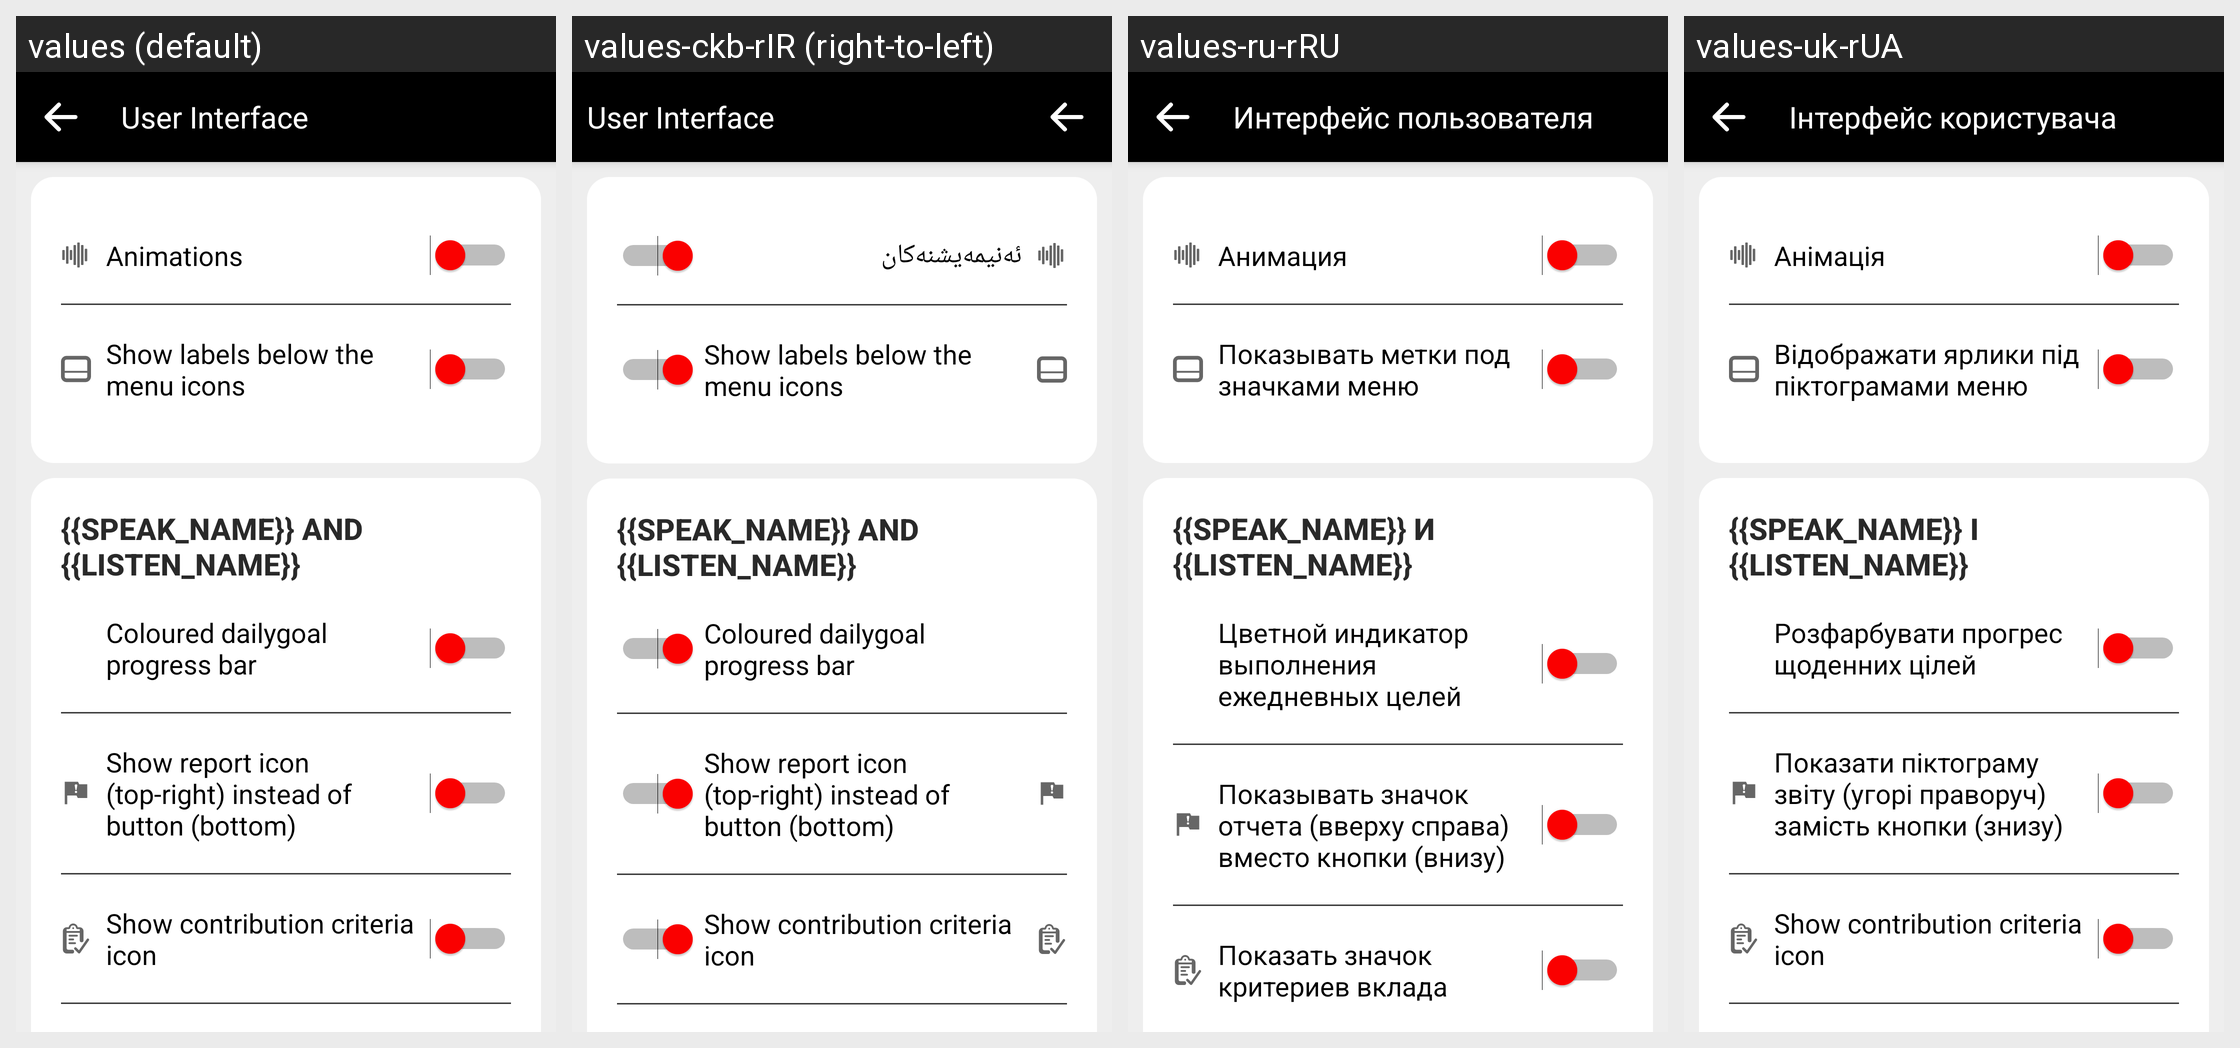

Strings drawn on this Android screen and how each of the app's shown locales translates them:
Android screen res/layout/fragment_ui_settings.xml rendered under 4 locales, left to right: values (default), values-ckb-rIR (right-to-left), values-ru-rRU, values-uk-rUA. Device: Nexus 5 (rendered at 1080×1920; each locale shown at half size, 540×960, under a caption strip naming it); theme AppTheme.
Other locales in the repository, not shown: values-ar, values-ar-rSA, values-as-rIN, values-ast-rES, values-az-rAZ, values-ba-rRU, values-be-rBY, values-bg-rBG, values-bn-rBD, values-br-rFR, values-ca, values-ca-rES, values-cs, values-cs-rCZ, values-cy-rGB, values-da-rDK, values-de, values-de-rDE, values-dv-rMV, values-el-rGR, values-eo, values-eo-rUY, values-es, values-es-rES, values-et, values-et-rEE, values-eu, values-eu-rES, values-fa, values-fa-rIR, values-fi-rFI, values-fr, values-fr-rFR, values-fy-rNL, values-ga-rIE, values-gl-rES, values-gn-rPY, values-hi-rIN, values-hu-rHU, values-ia, values-ig-rNG, values-in-rID, values-it, values-it-rIT, values-ja-rJP, values-ka-rGE, values-kab, values-kk-rKZ, values-ko-rKR, values-ky-rKG, values-lg-rUG, values-lt-rLT, values-lv-rLV, values-mt-rMT, values-nl, values-nl-rNL, values-or-rIN, values-pa-rIN, values-pl-rPL, values-pt-rPT, values-ro-rRO, values-ru, values-sc-rIT, values-sk, values-sk-rSK, values-sl-rSI, values-sr-rSP, values-sv, values-sv-rSE, values-sw-rKE, values-ta, values-ta-rIN, values-th-rTH, values-tok, values-tr, values-tr-rTR, values-tt-rRU, values-ug-rCN, values-uz-rUZ, values-vi-rVN, values-zgh, values-zh-rCN, values-zh-rHK, values-zh-rTW.
Strings drawn on this screen, with the default value and each locale's value (text and hints the layout hard-codes, and strings that could not be matched under every locale, appear in the picture but are not listed):

title_ui_settings
  values: User Interface
  values-ckb-rIR: User Interface
  values-ru-rRU: Интерфейс пользователя
  values-uk-rUA: Інтерфейс користувача

txt_animations
  values: Animations
  values-ckb-rIR: ئەنیمەیشنەکان
  values-ru-rRU: Анимация
  values-uk-rUA: Анімація

txt_show_labels_below_menu_icons
  values: Show labels below the menu icons
  values-ckb-rIR: Show labels below the menu icons
  values-ru-rRU: Показывать метки под значками меню
  values-uk-rUA: Відображати ярлики під піктограмами меню

txt_speak_and_listen
  values: {{speak_name}} and {{listen_name}}
  values-ckb-rIR: {{speak_name}} and {{listen_name}}
  values-ru-rRU: {{speak_name}} и {{listen_name}}
  values-uk-rUA: {{speak_name}} і {{listen_name}}

txt_dailygoal_progressbar_coloured
  values: Coloured dailygoal progress bar
  values-ckb-rIR: Coloured dailygoal progress bar
  values-ru-rRU: Цветной индикатор выполнения ежедневных целей
  values-uk-rUA: Розфарбувати прогрес щоденних цілей

txt_show_report_icon_instead_of_button
  values: Show report icon (top-right) instead of button (bottom)
  values-ckb-rIR: Show report icon (top-right) instead of button (bottom)
  values-ru-rRU: Показывать значок отчета (вверху справа) вместо кнопки (внизу)
  values-uk-rUA: Показати піктограму звіту (угорі праворуч) замість кнопки (знизу)

text_show_contribution_criteria_icon_speak_listen
  values: Show contribution criteria icon
  values-ckb-rIR: Show contribution criteria icon
  values-ru-rRU: Показать значок критериев вклада
  values-uk-rUA: Show contribution criteria icon
